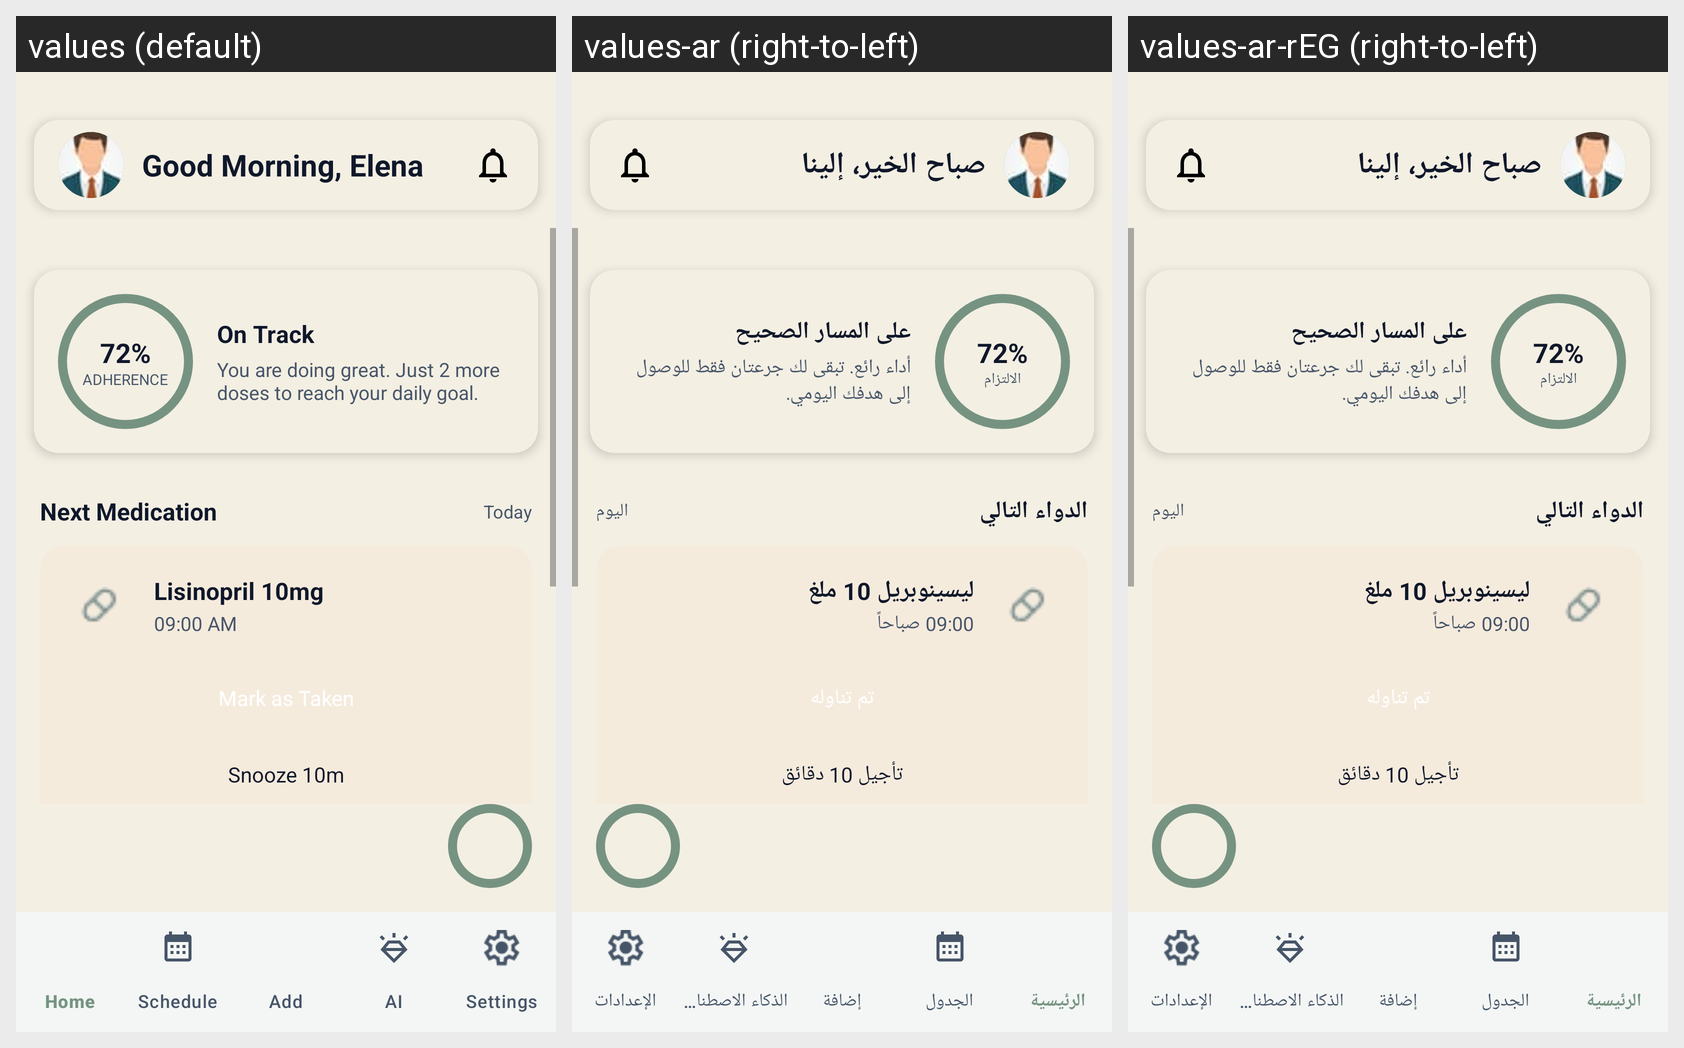

For this localized Android screen grid, give each drawn string resource with its value in every locale shown.
Android screen res/layout/activity_dashbooard.xml rendered under 3 locales, left to right: values (default), values-ar (right-to-left), values-ar-rEG (right-to-left). Device: Nexus 5 (rendered at 1080×1920; each locale shown at half size, 540×960, under a caption strip naming it); theme Theme.SmartHealthReminder.
Strings drawn on this screen, with the default value and each locale's value (text and hints the layout hard-codes, and strings that could not be matched under every locale, appear in the picture but are not listed):

app_rname
  values: Good Morning, Elena
  values-ar: صباح الخير، إلينا
  values-ar-rEG: صباح الخير، إلينا

adherence_percent
  values: 72%
  values-ar: 72%
  values-ar-rEG: 72%

adherence_label
  values: ADHERENCE
  values-ar: الالتزام
  values-ar-rEG: الالتزام

on_track_title
  values: On Track
  values-ar: على المسار الصحيح
  values-ar-rEG: على المسار الصحيح

on_track_desc
  values: You are doing great. Just 2 more doses to reach your daily goal.
  values-ar: أداء رائع. تبقى لك جرعتان فقط للوصول إلى هدفك اليومي.
  values-ar-rEG: أداء رائع. تبقى لك جرعتان فقط للوصول إلى هدفك اليومي.

next_medication
  values: Next Medication
  values-ar: الدواء التالي
  values-ar-rEG: الدواء التالي

today_date
  values: Today
  values-ar: اليوم
  values-ar-rEG: اليوم

med_name
  values: Lisinopril 10mg
  values-ar: ليسينوبريل 10 ملغ
  values-ar-rEG: ليسينوبريل 10 ملغ

med_time
  values: 09:00 AM
  values-ar: 09:00 صباحاً
  values-ar-rEG: 09:00 صباحاً

mark_taken
  values: Mark as Taken
  values-ar: تم تناوله
  values-ar-rEG: تم تناوله

snooze
  values: Snooze 10m
  values-ar: تأجيل 10 دقائق
  values-ar-rEG: تأجيل 10 دقائق
